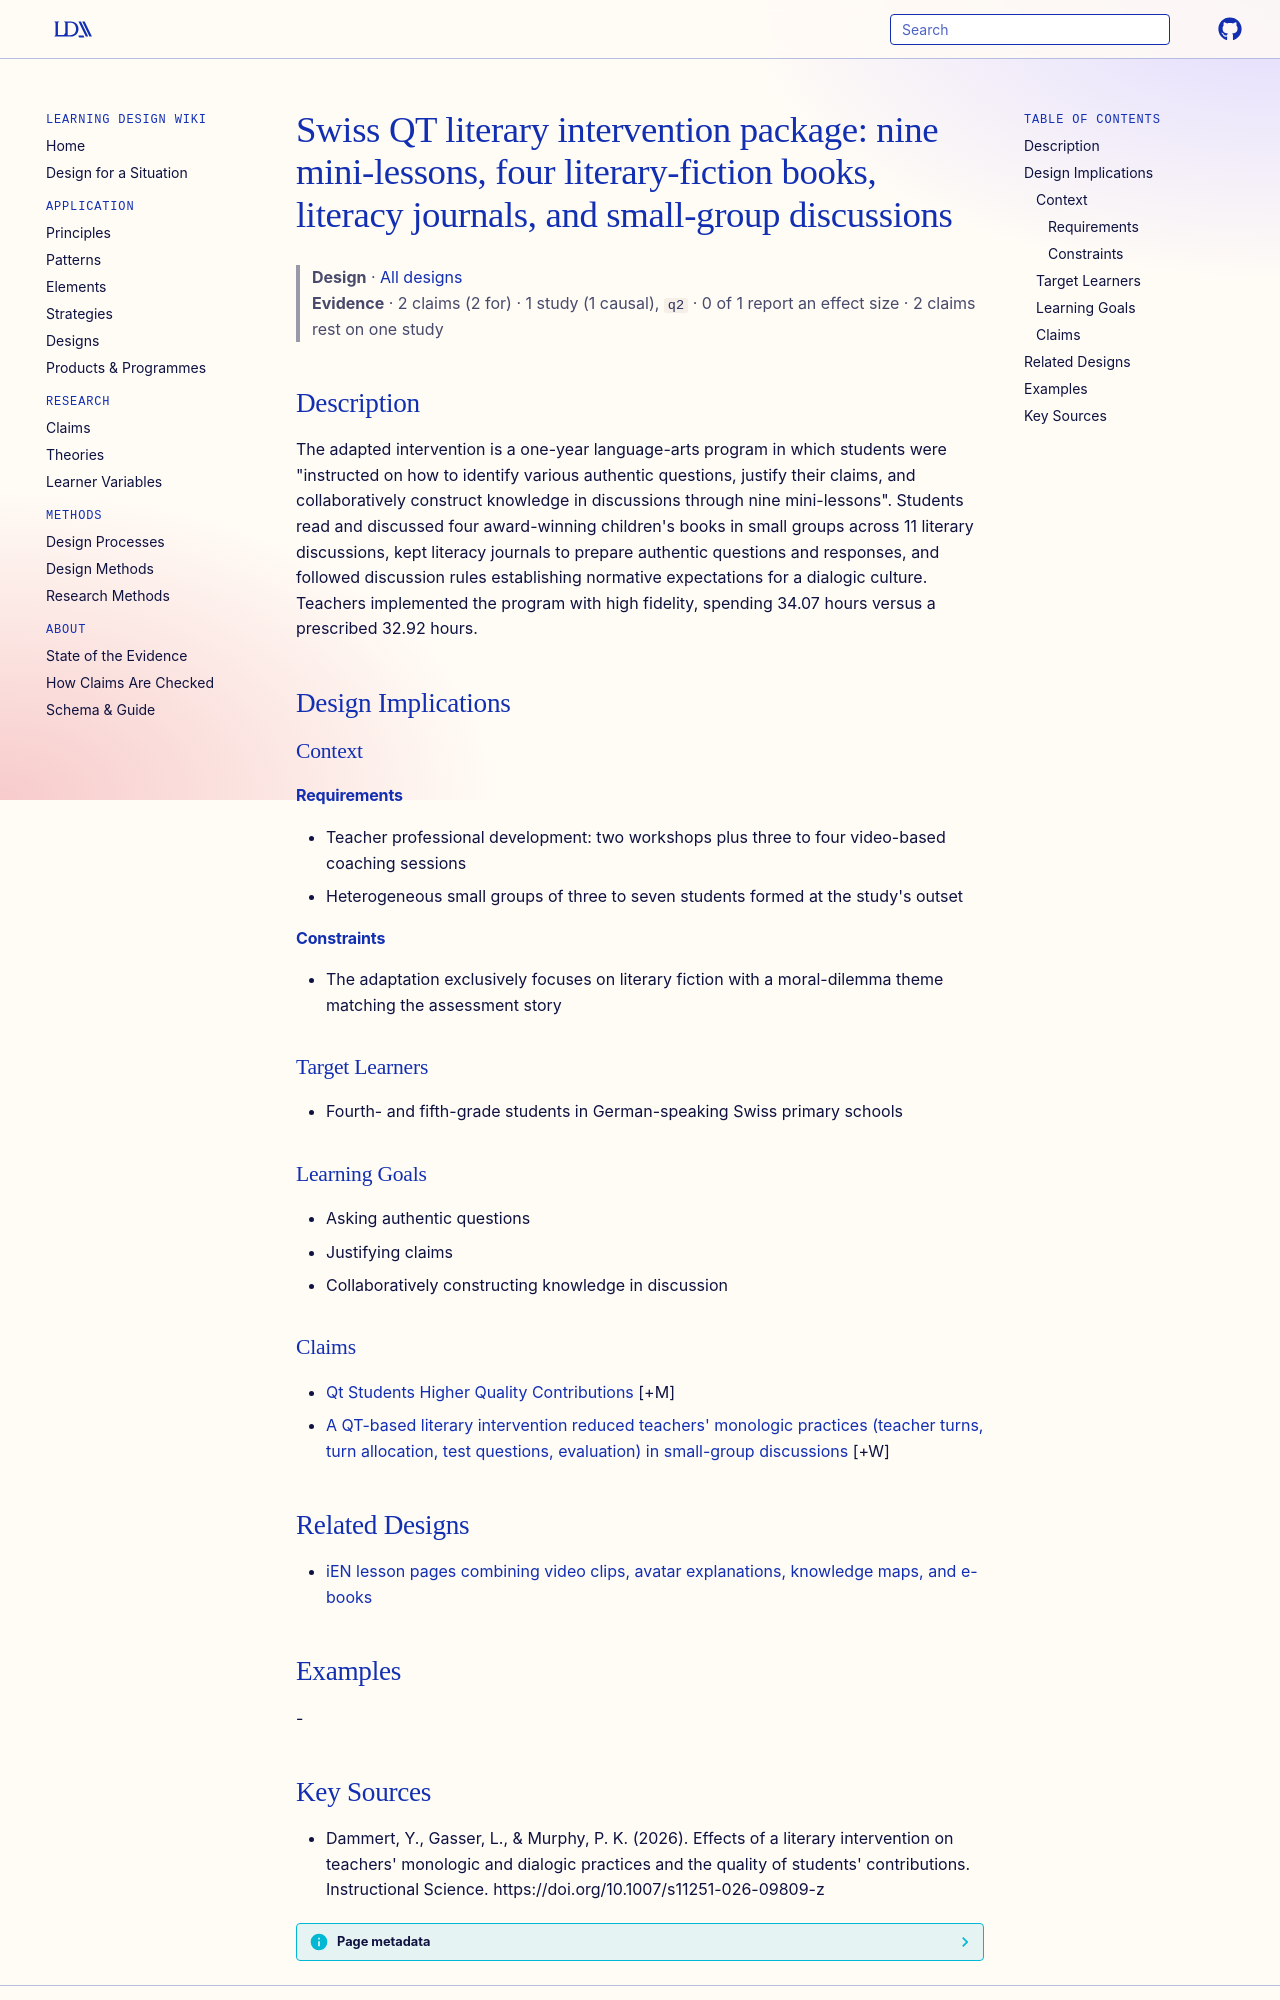

repository: Learning-Design-Alliance/learning-wiki · page: designs/swiss-qt-literary-intervention-package/index.html · generator: mkdocs

---
type: design
id: swiss-qt-literary-intervention-package
title: "Swiss QT literary intervention package: nine mini-lessons, four literary-fiction books, literacy journals, and small-group discussions"
description: "The adapted intervention is a one-year language-arts program in which students were \"instructed on how to identify various authentic questions, justify their claims, and collaboratively construct knowledge in discussi..."
status: review
generated:
  by: "process:settle-candidates"
  at: 2026-10-18
sources:
  - id: dammert-2026
    resource: "https://doi.org/10.1007/s11251-026-09809-z"
    title: "Dammert, Y., Gasser, L., & Murphy, P. K. (2026). Effects of a literary intervention on teachers' monologic and dialogic practices and the quality of students' contributions. Instructional Science. https://doi.org/10.1007/s11251-026-09809-z"
    author: "Dammert, Y., Gasser, L., & Murphy, P. K"
---

# Swiss QT literary intervention package: nine mini-lessons, four literary-fiction books, literacy journals, and small-group discussions

> **Design** · [All designs](index.md)
> **Evidence** · 2 claims (2 for) · 1 study (1 causal), `q2` · 0 of 1 report an effect size · 2 claims rest on one study

## Description
The adapted intervention is a one-year language-arts program in which students were "instructed on how to identify various authentic questions, justify their claims, and collaboratively construct knowledge in discussions through nine mini-lessons". Students read and discussed four award-winning children's books in small groups across 11 literary discussions, kept literacy journals to prepare authentic questions and responses, and followed discussion rules establishing normative expectations for a dialogic culture. Teachers implemented the program with high fidelity, spending 34.07 hours versus a prescribed 32.92 hours.

## Design Implications

### Context
#### Requirements
- Teacher professional development: two workshops plus three to four video-based coaching sessions
- Heterogeneous small groups of three to seven students formed at the study's outset
#### Constraints
- The adaptation exclusively focuses on literary fiction with a moral-dilemma theme matching the assessment story

### Target Learners
- Fourth- and fifth-grade students in German-speaking Swiss primary schools

### Learning Goals
- Asking authentic questions
- Justifying claims
- Collaboratively constructing knowledge in discussion

### Claims

- [Qt Students Higher Quality Contributions](../claims/qt-students-higher-quality-contributions.md) [+M]
- [A QT-based literary intervention reduced teachers' monologic practices (teacher turns, turn allocation, test questions, evaluation) in small-group discussions](../claims/qt-intervention-reduces-monologic-teacher-practices.md) [+W]

## Related Designs

- [iEN lesson pages combining video clips, avatar explanations, knowledge maps, and e-books](ien-lesson-pages-multimedia-resources.md)

## Examples
-
